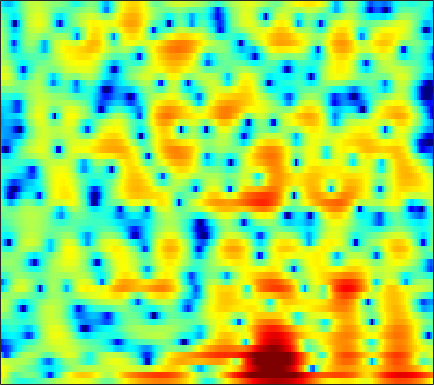

The table this chart was drawn from, first rows:
3.6086, 2.7656, 1.6115, 0.42798, -0.44901, -1.5521, -2.5172, -3.0923, -3.6382, -3.9221, -3.9721, -3.8923, -3.6662, -3.3755, -3.1234, -2.7622, -2.4106, -2.1362, -1.7587, -1.3539, -0.95976, -0.62446, -0.15395, 0.34162
6.424, 5.183, 3.425, 1.621, 0.3425, -1.018, -1.722, -1.786, -1.458, -0.9538, -0.4879, -0.2265, -0.02781, -0.02141, -0.1523, -0.51, -1.117, -1.766, -2.928, -4.574, -6.911, -9.334, -13.6, -14.38
5.449, 4.83, 4.04, 3.317, 2.826, 2.245, 1.737, 1.397, 0.9836, 0.5917, 0.194, -0.117, -0.577, -1.085, -1.506, -2.132, -2.832, -3.4, -4.175, -4.946, -5.626, -6.037, -6.349, -6.328
4.034, 3.388, 2.691, 2.204, 1.984, 1.835, 1.796, 1.8, 1.812, 1.771, 1.653, 1.485, 1.145, 0.6437, 0.1687, -0.6577, -1.763, -2.797, -4.493, -6.602, -9.064, -10.8, -11.59, -9.893
-6.605, -9.606, -13.34, -11.98, -9.096, -5.89, -3.554, -2.195, -0.7848, 0.2714, 1.042, 1.456, 1.793, 1.911, 1.881, 1.676, 1.268, 0.8492, 0.1552, -0.627, -1.338, -1.69, -1.745, -1.262
-14.44, -14.38, -13.79, -12.53, -11.24, -9.349, -7.535, -6.323, -4.889, -3.667, -2.643, -1.984, -1.257, -0.6828, -0.3254, 0.08895, 0.4407, 0.6757, 0.9503, 1.19, 1.419, 1.6, 1.857, 2.14
-13.27, -12.11, -10.7, -9.488, -8.7, -7.782, -6.985, -6.46, -5.849, -5.343, -4.895, -4.556, -4.051, -3.442, -2.918, -2.126, -1.278, -0.6303, 0.2149, 0.9951, 1.692, 2.158, 2.684, 3.105
-6.869, -6.554, -6.119, -5.725, -5.494, -5.333, -5.381, -5.587, -6.13, -7.116, -8.749, -10.43, -13.03, -13.75, -11.62, -7.936, -4.877, -3.033, -1.053, 0.5111, 1.749, 2.491, 3.268, 3.825
-6.115, -5.238, -4.413, -3.878, -3.631, -3.496, -3.587, -3.818, -4.335, -5.077, -6.029, -6.781, -7.559, -7.532, -6.805, -5.193, -3.343, -2.011, -0.427, 0.899, 1.971, 2.614, 3.268, 3.702
-3.27, -2.882, -2.523, -2.327, -2.283, -2.348, -2.512, -2.683, -2.924, -3.081, -3.174, -3.183, -3.064, -2.723, -2.312, -1.618, -0.8278, -0.2145, 0.5933, 1.339, 1.976, 2.36, 2.735, 2.943
0.4651, 0.2217, -0.167, -0.6554, -1.113, -1.826, -2.628, -3.247, -4.045, -4.664, -4.882, -4.734, -4.182, -3.337, -2.609, -1.596, -0.6243, 0.0508, 0.859, 1.535, 2.079, 2.387, 2.662, 2.762
2.735, 2.223, 1.444, 0.4986, -0.3468, -1.732, -3.522, -5.271, -8.51, -13.69, -20.73, -16.35, -10.17, -6.456, -4.524, -2.596, -1.124, -0.2307, 0.7382, 1.5, 2.068, 2.389, 2.665, 2.775
2.801, 2.353, 1.703, 0.9915, 0.4037, -0.5347, -1.666, -2.635, -3.991, -5.238, -5.878, -5.747, -4.963, -3.895, -3.095, -2.129, -1.317, -0.7812, -0.1449, 0.4251, 0.9322, 1.261, 1.599, 1.816
0.8942, 0.7613, 0.7417, 0.8201, 0.8854, 0.9308, 0.8961, 0.8166, 0.6705, 0.4031, 0.08918, -0.1081, -0.3806, -0.7746, -1.16, -1.726, -2.304, -2.63, -2.746, -2.304, -1.46, -0.7292, 0.1286, 0.7405
-6.567, -6.075, -3.938, -1.554, -0.09216, 1.423, 2.51, 3.041, 3.477, 3.634, 3.49, 3.189, 2.522, 1.482, 0.3784, -1.753, -5.163, -9.498, -29.68, -11.13, -4.913, -2.353, -0.1997, 1.024
-11.24, -10.39, -7.15, -3.988, -2.107, -0.1681, 1.176, 1.889, 2.464, 2.758, 2.767, 2.572, 2.096, 1.44, 0.8034, -0.1939, -1.215, -1.843, -2.24, -1.955, -1.139, -0.4207, 0.4333, 1.016
-3.794, -3.348, -2.591, -1.755, -1.128, -0.3626, 0.2203, 0.538, 0.7819, 0.7777, 0.623, 0.4292, 0.06332, -0.3726, -0.6838, -1.021, -1.224, -1.262, -1.137, -0.839, -0.4169, -0.05084, 0.4326, 0.8392
-0.5573, -0.4129, -0.1845, 0.05106, 0.2029, 0.3378, 0.3484, 0.2613, 0.04197, -0.3951, -1.053, -1.621, -2.509, -3.469, -4.072, -4.509, -4.437, -4.057, -3.255, -2.309, -1.365, -0.7059, 0.1076, 0.8211
0.7463, 0.7896, 0.8416, 0.8823, 0.8928, 0.8259, 0.6702, 0.441, -0.04845, -0.765, -1.863, -3.035, -5.147, -8.269, -11.84, -18.74, -15.02, -10.6, -6.812, -4.357, -2.586, -1.552, -0.4149, 0.5421
-0.007077, 0.0156, 0.0463, 0.1019, 0.1767, 0.3224, 0.473, 0.5246, 0.4053, 0.08878, -0.5189, -1.226, -2.432, -3.931, -5.09, -6.088, -6.015, -5.37, -4.258, -3.286, -2.541, -2.064, -1.465, -0.7652
-2.498, -2.942, -3.619, -3.955, -3.693, -2.629, -1.306, -0.3419, 0.708, 1.381, 1.752, 1.857, 1.745, 1.479, 1.225, 0.81, 0.3746, 0.001844, -0.6584, -1.611, -3.028, -4.483, -6.682, -7.437
-5.344, -6.98, -10.94, -20.64, -18.85, -9.157, -4.577, -2.374, -0.2243, 1.236, 2.207, 2.703, 3.072, 3.198, 3.145, 2.885, 2.42, 1.918, 0.987, -0.3031, -2.069, -3.766, -6.243, -7.289
-4.673, -5.04, -5.482, -5.549, -5.187, -4.152, -2.826, -1.764, -0.5374, 0.502, 1.309, 1.751, 2.179, 2.391, 2.423, 2.329, 2.061, 1.76, 1.244, 0.6189, -0.05003, -0.5225, -1.002, -1.198
-3.588, -3.36, -3.041, -2.65, -2.288, -1.744, -1.123, -0.6334, 0.01915, 0.5963, 1.094, 1.396, 1.695, 1.873, 1.929, 1.895, 1.749, 1.574, 1.268, 0.8985, 0.4961, 0.1937, -0.1892, -0.5132
-2.77, -2.304, -1.77, -1.311, -0.9773, -0.5414, -0.08021, 0.2256, 0.6531, 1.041, 1.371, 1.587, 1.791, 1.918, 1.96, 1.925, 1.808, 1.664, 1.391, 1.038, 0.5933, 0.2087, -0.3859, -1.053
-1.346, -1.044, -0.7428, -0.4893, -0.3019, -0.01354, 0.318, 0.5909, 0.9406, 1.302, 1.615, 1.811, 2, 2.106, 2.13, 2.088, 1.986, 1.86, 1.624, 1.303, 0.8426, 0.3824, -0.4299, -1.584
0.2505, -0.1419, -0.6839, -1.094, -1.257, -1.207, -0.9176, -0.5002, 0.1125, 0.6918, 1.205, 1.476, 1.721, 1.794, 1.744, 1.613, 1.423, 1.308, 1.235, 1.223, 1.22, 1.125, 0.7898, 0.08337
-0.3666, -2.021, -4.592, -7.305, -8.745, -8.68, -6.851, -5.413, -3.598, -2.177, -1.164, -0.6373, -0.316, -0.4344, -0.8129, -1.72, -2.909, -3.642, -3.639, -2.354, -0.6172, 0.557, 1.729, 2.489
-3.056, -5.551, -9.709, -15.08, -19.09, -18.84, -15.14, -12.56, -9.888, -7.508, -5.85, -4.944, -4.313, -4.353, -4.848, -6.455, -9.473, -13.58, -15.76, -8.54, -3.841, -1.421, 0.932, 2.582
-4.101, -6.172, -9.311, -13.11, -16.56, -23.19, -27.57, -20.84, -15.04, -11.65, -9.308, -8.131, -7.072, -6.436, -6.209, -6.048, -5.915, -5.634, -4.83, -3.455, -1.746, -0.4399, 1.177, 2.557
-3.409, -4.749, -6.738, -8.945, -10.62, -12.48, -13.35, -12.82, -11.69, -10.4, -9.426, -8.829, -8.313, -7.845, -7.476, -6.747, -5.816, -4.912, -3.572, -2.107, -0.6714, 0.3736, 1.661, 2.797
-2.296, -2.932, -3.837, -4.752, -5.386, -6.116, -6.681, -6.987, -7.298, -7.64, -8.219, -8.864, -10.07, -11.69, -12.6, -12.09, -9.466, -7.261, -4.594, -2.37, -0.5193, 0.6394, 1.947, 3.001
-1.987, -2.201, -2.54, -2.883, -3.145, -3.481, -3.791, -4.091, -4.515, -5.135, -6.06, -7.025, -8.994, -11.88, -14.46, -14.17, -9.825, -6.884, -3.873, -1.61, 0.1246, 1.153, 2.233, 3.047
-3.025, -3.159, -3.312, -3.349, -3.303, -3.161, -2.951, -2.838, -2.73, -2.763, -2.889, -3.086, -3.336, -3.516, -3.464, -3.055, -2.203, -1.409, -0.2912, 0.6942, 1.482, 1.933, 2.332, 2.541
-6.006, -6.787, -7.275, -6.909, -6.15, -4.9, -3.741, -2.893, -1.987, -1.213, -0.584, -0.1893, 0.3053, 0.7427, 1.081, 1.525, 1.996, 2.309, 2.651, 2.844, 2.822, 2.619, 2.083, 1.212
-11.19, -15.76, -32.09, -16.93, -11.99, -8.171, -5.587, -4.18, -2.611, -1.325, -0.231, 0.5199, 1.384, 2.16, 2.67, 3.264, 3.701, 3.934, 4.062, 3.965, 3.568, 3.02, 1.868, 0.03934
-9.218, -10.37, -11.21, -10.89, -10.06, -8.752, -7.343, -6.429, -5.153, -3.903, -2.585, -1.62, -0.3868, 0.7562, 1.507, 2.36, 2.997, 3.34, 3.598, 3.603, 3.348, 2.988, 2.266, 1.29
-8.278, -8.667, -9.098, -9.422, -9.644, -9.925, -10.4, -10.45, -10.21, -8.957, -7.038, -5.397, -3.311, -1.484, -0.3318, 0.9163, 1.881, 2.398, 2.862, 3.073, 3.072, 2.957, 2.687, 2.361
-8.879, -8.798, -8.94, -9.387, -10.01, -11.34, -13.79, -16.97, -28.9, -20.27, -11.99, -8.385, -4.891, -2.365, -0.871, 0.6586, 1.778, 2.37, 2.863, 3.077, 3.049, 2.902, 2.616, 2.313
-9.352, -8.578, -8.058, -7.971, -8.167, -8.697, -9.29, -9.768, -9.849, -8.697, -6.616, -4.881, -2.56, -0.5913, 0.6666, 1.999, 2.946, 3.412, 3.695, 3.587, 3.093, 2.479, 1.402, 0.1814
-8.578, -7.68, -6.924, -6.633, -6.647, -6.9, -6.977, -6.929, -6.34, -5.198, -3.658, -2.32, -0.5618, 1.044, 2.094, 3.229, 3.997, 4.33, 4.402, 4.008, 3.072, 1.908, -0.4887, -4.582
-7.643, -7.138, -6.902, -7.203, -7.804, -9.179, -11.37, -12.97, -12.87, -9.723, -6.193, -4.007, -1.629, 0.2688, 1.397, 2.561, 3.34, 3.676, 3.807, 3.582, 2.987, 2.317, 1.159, -0.1193
-6.282, -6.003, -6.004, -6.484, -7.207, -8.729, -11.16, -13.18, -13.31, -9.884, -6.405, -4.262, -2.011, -0.2615, 0.7542, 1.783, 2.495, 2.829, 3.044, 3.016, 2.788, 2.532, 2.117, 1.724
-3.85, -3.536, -3.356, -3.428, -3.627, -3.976, -4.319, -4.349, -4.111, -3.432, -2.429, -1.586, -0.4944, 0.4907, 1.119, 1.775, 2.225, 2.426, 2.513, 2.41, 2.164, 1.904, 1.528, 1.176
-0.6866, -0.4095, -0.2274, -0.2171, -0.2929, -0.467, -0.5983, -0.681, -0.6842, -0.5219, -0.2036, 0.103, 0.6146, 1.118, 1.473, 1.853, 2.061, 2.087, 1.913, 1.504, 0.8632, 0.2528, -0.6293, -1.444
2.486, 2.55, 2.479, 2.238, 1.966, 1.484, 0.9213, 0.4433, -0.1045, -0.4909, -0.608, -0.4694, -0.03395, 0.5558, 0.9974, 1.486, 1.754, 1.762, 1.464, 0.7467, -0.5078, -1.869, -4.478, -8.164
4.322, 4.166, 3.795, 3.211, 2.615, 1.591, 0.2011, -1.049, -3.072, -5.309, -6.684, -6.221, -4.343, -2.28, -1.021, 0.218, 0.9917, 1.274, 1.273, 0.806, -0.1507, -1.241, -3.25, -5.691
3.67, 3.412, 2.884, 2.12, 1.37, 0.1086, -1.567, -3.173, -6.072, -10.32, -15, -13.07, -8.21, -4.884, -3.161, -1.552, -0.5059, -0.008212, 0.3431, 0.4073, 0.2597, 0.04746, -0.2631, -0.4817
2.188, 1.885, 1.299, 0.5215, -0.1493, -1.157, -2.22, -3.048, -4.105, -4.948, -5.313, -5.157, -4.48, -3.553, -2.882, -2.106, -1.515, -1.188, -0.9009, -0.6795, -0.4803, -0.3123, -0.01594, 0.366
1.609, 1.114, 0.2385, -0.7907, -1.577, -2.565, -3.242, -3.519, -3.632, -3.481, -3.149, -2.854, -2.442, -2.078, -1.873, -1.752, -1.827, -1.967, -2.206, -2.356, -2.233, -1.88, -1.11, -0.144
2.242, 1.301, -0.3556, -2.482, -4.378, -6.891, -8.067, -7.399, -5.528, -3.717, -2.307, -1.514, -0.7836, -0.4224, -0.3882, -0.7241, -1.563, -2.602, -4.579, -7.156, -8.512, -7.131, -4.036, -1.33
2.819, 1.619, -0.4405, -3.236, -6.023, -11.05, -14.33, -10.95, -6.673, -3.763, -1.757, -0.6537, 0.3443, 0.8742, 0.952, 0.6255, -0.2589, -1.378, -3.611, -6.714, -8.636, -7.041, -3.64, -0.945
2.253, 1.194, -0.4269, -2.17, -3.456, -4.768, -5.383, -5.233, -4.318, -2.999, -1.599, -0.6574, 0.391, 1.127, 1.448, 1.577, 1.383, 1.068, 0.5023, -0.04178, -0.335, -0.3223, -0.06519, 0.3158
1.687, 0.6666, -0.9706, -2.889, -4.456, -6.439, -7.672, -7.555, -6.03, -3.965, -2.005, -0.7277, 0.6961, 1.76, 2.348, 2.85, 3.067, 3.071, 2.903, 2.592, 2.152, 1.743, 1.083, 0.264
0.9998, 0.01829, -1.673, -3.965, -6.263, -10.91, -20.21, -18.02, -9.564, -5.109, -2.158, -0.4944, 1.198, 2.447, 3.141, 3.787, 4.143, 4.229, 4.127, 3.768, 3.138, 2.465, 1.247, -0.4762
-0.6996, -1.383, -2.434, -3.592, -4.475, -5.516, -5.923, -5.647, -4.491, -2.891, -1.25, -0.1276, 1.153, 2.183, 2.778, 3.354, 3.685, 3.776, 3.689, 3.354, 2.773, 2.161, 1.082, -0.3332
-2.992, -3.455, -4.035, -4.486, -4.674, -4.656, -4.268, -3.75, -2.867, -1.814, -0.7258, 0.06038, 1.009, 1.791, 2.257, 2.697, 2.936, 2.99, 2.895, 2.636, 2.224, 1.827, 1.19, 0.4717
-5.638, -6.301, -7.184, -7.783, -7.794, -7.041, -5.761, -4.613, -3.082, -1.671, -0.4289, 0.3728, 1.265, 1.94, 2.306, 2.609, 2.71, 2.664, 2.472, 2.175, 1.813, 1.534, 1.189, 0.8927
